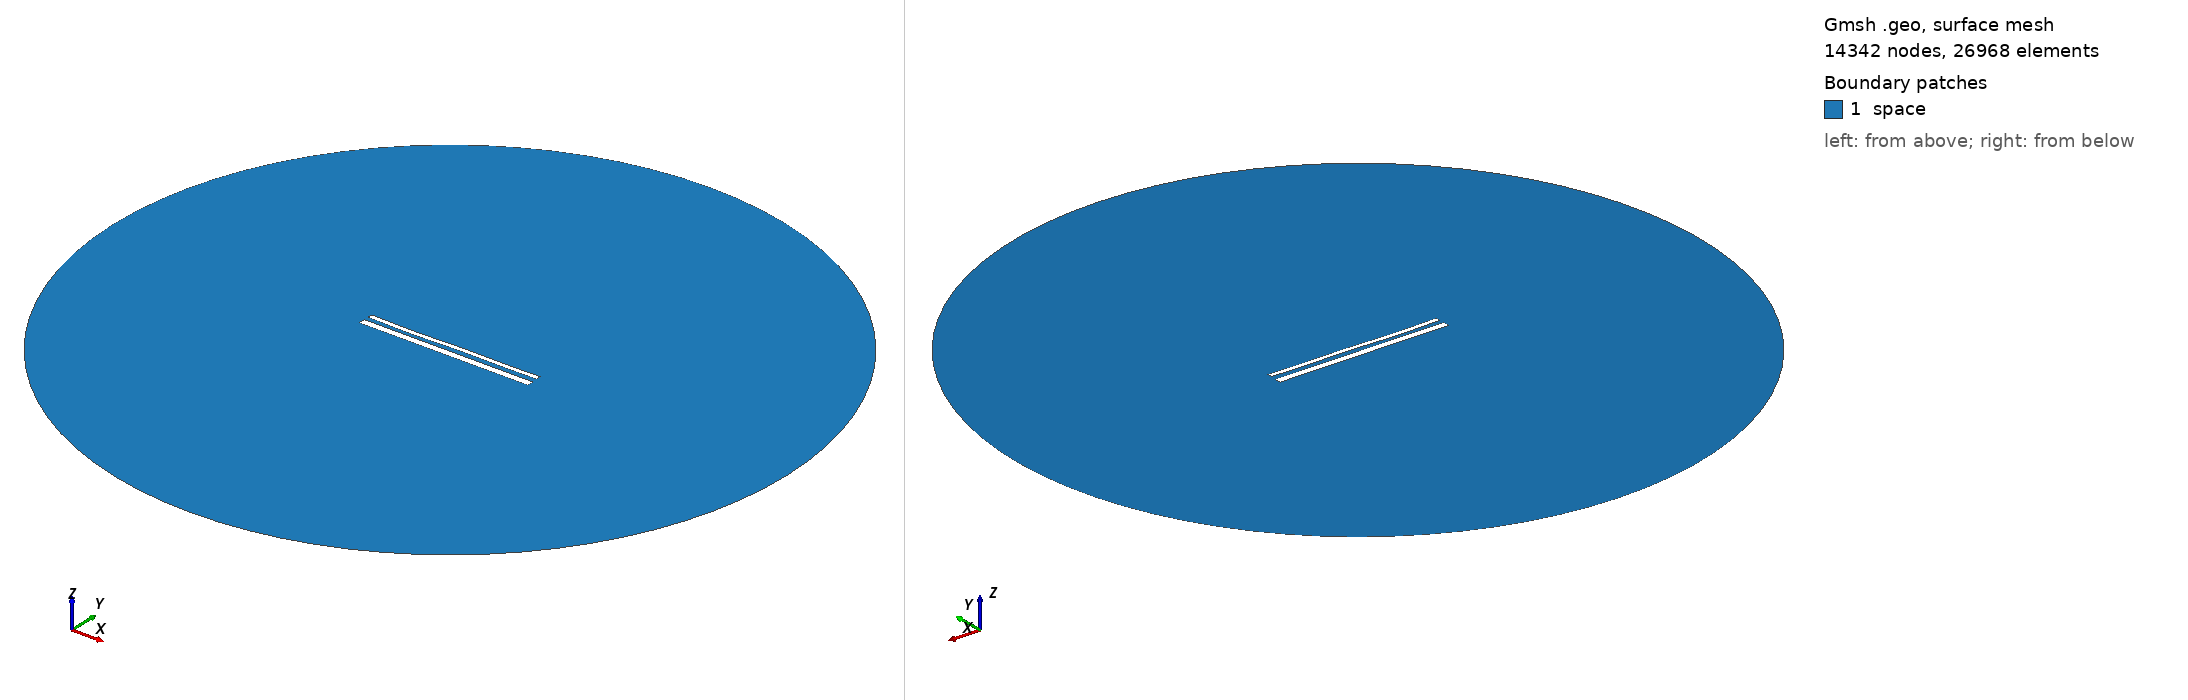

Gmsh geometry script, surface-meshed: 14342 nodes, 26968 surface elements. Boundary patches (legend numbers): 1 space. Left view from above one corner, right view from below the opposite corner. Legend entries are the model's physical surfaces. The drawing asked Gmsh for element sizes between 1% and 20% of the model's largest extent; the script's own settings can give other sizes.

=== 15526.geo (drawn) ===
//---------------------------------------
// Geometry kernel
//---------------------------------------

SetFactory("OpenCASCADE");



//---------------------------------------
// Parameters of the geometry
//---------------------------------------

// Overetch of the upper plate
overetch = 0.5;

// Distance between the plates
distance = 2.5;

// Discretization over the x axis (for the deformation)
nx = 50; 

// Length of the plate
L = 100 - overetch; 

// Number of modes
n = 4; 

// 1st mode coefficient
coeff(1) = 0.15;
beta(1) = 0.596864 * 3.1415926535 / L;

// 2nd mode coefficient
coeff(2) = -0.075;
beta(2) = 1.49418 * 3.1415926535 / L;

// 3rd mode coefficient
coeff(3) = -0.15;
beta(3) = 2.50025 * 3.1415926535 / L;

// 4th mode coefficient
coeff(4) = -0.15;
beta(4) = 3.49999 * 3.1415926535 / L;



//---------------------------------------
// Upper plate (deformed rectangle)
//---------------------------------------

// Coordiantes of the upper plate
xmin = -50;
xmax = 50 - overetch;

// Height of the upper plate
yheight = 4 - 2 * overetch;

// Indexes of the points
UpperID[] = {};
LowerID[] = {};
LeftID[] = {};
RightID[] = {};

// Point index
p = 1;

// Horizontal edges
For i In {1:nx}
    x = xmin + (i-1)*(xmax - xmin)/(nx-1);

    y_bottom = distance / 2 + overetch;
    For j In {1:n}
        C = (Cosh(beta(j)*L) + Cos(beta(j)*L)) / (Sinh(beta(j)*L) + Sin(beta(j)*L));
        y_bottom  = y_bottom + coeff(j) * (Cosh(beta(j)*(x+50)) - Cos(beta(j)*(x+50)) - C * (Sinh(beta(j)*(x+50)) - Sin(beta(j)*(x+50))));
    EndFor

    y_top = y_bottom + yheight;

    Point(p) = {x, y_top, 0, 1.0};
    UpperID[i] = p;
    p = p + 1;

    Point(p) = {x, y_bottom, 0, 1.0};
    LowerID[i] = p;
    p = p + 1;
EndFor

// Create point lists
UpperPts[] = {}; LowerPts[] = {};
For i In {1:nx}
  UpperPts[] += {UpperID[i]};
  LowerPts[] += {LowerID[i]};
EndFor

// Build splines
Spline(1) = {UpperPts[]};
Spline(2) = {LowerPts[]};
Line(3) = {LowerPts[nx-1], UpperPts[nx-1]};
Line(4) = {LowerPts[0], UpperPts[0]};

// Build the plane surface
Curve Loop(1) = {2, 3, -1, -4};
Plane Surface(1) = {1};



//---------------------------------------
// Lower plate (rectangle)
//---------------------------------------

// Vertices
Point(1001) = {-50, -1, 0, 1.0};
Point(1002) = { 50, -1, 0, 1.0};
Point(1003) = { 50,  -5, 0, 1.0};
Point(1004) = {-50,  -5, 0, 1.0};

// Edges
Line(5) = {1001, 1002};
Line(6) = {1002, 1003};
Line(7) = {1003, 1004};
Line(8) = {1004, 1001};

// Plane surface
Line Loop(2) = {5, 6, 7, 8};
Plane Surface(2) = {2}; 



//---------------------------------------
// Outer (fictious) boundary
//---------------------------------------

// Points
Point(1005) = {0, 0, 0};       // Center
Point(1006) = {200, 0, 0};     // Start point
Point(1007) = {0, 200, 0};     // 90 degrees
Point(1008) = {-200, 0, 0};    // 180 degrees
Point(1009) = {0, -200, 0};    // 270 degrees

// Circle arcs (each needs start, center, end)
Circle(9) = {1006, 1005, 1007};
Circle(10) = {1007, 1005, 1008};
Circle(11) = {1008, 1005, 1009};
Circle(12) = {1009, 1005, 1006};

// Plane surface for the entire domain
Curve Loop(3) = {9, 10, 11, 12};
Surface(3) = {3};

// Subtract the plates from the whole domain to obtain the actual domain where we want to solve the equations
BooleanDifference{ Surface{3}; Delete; }{ Surface{1}; Surface{2}; Delete; }




//---------------------------------------
// Transfinite Lines/Curves
//---------------------------------------

// Set the number of points on the boundaries
r = 7;

// Plates
Transfinite Curve {1, 2} = 50*r Using Progression 1;
Transfinite Curve {3, 4} = 2*r Using Progression 1;
Transfinite Line {5, 7} = 50*r Using Progression 1;
Transfinite Line {6, 8} = 2*r Using Progression 1;

// Outer boundary
Transfinite Line {9, 10, 11, 12} = 20 Using Progression 1;



//---------------------------------------
// Physical groups
//---------------------------------------                

// Physical curves (boundaries)
Physical Line("force_segment", 10) = {2};
Physical Line("upper_plate", 11) = {1, 3, 4};
Physical Line("lower_plate", 12) = {5, 6, 7, 8};
Physical Line("boundary", 20) = {9, 10, 11, 12};

// Physical Surfaces
Physical Surface("space", 30) = {3};



//---------------------------------------
// 6. Generate the Mesh
//---------------------------------------

// 2D mesh generation
Mesh 2;
